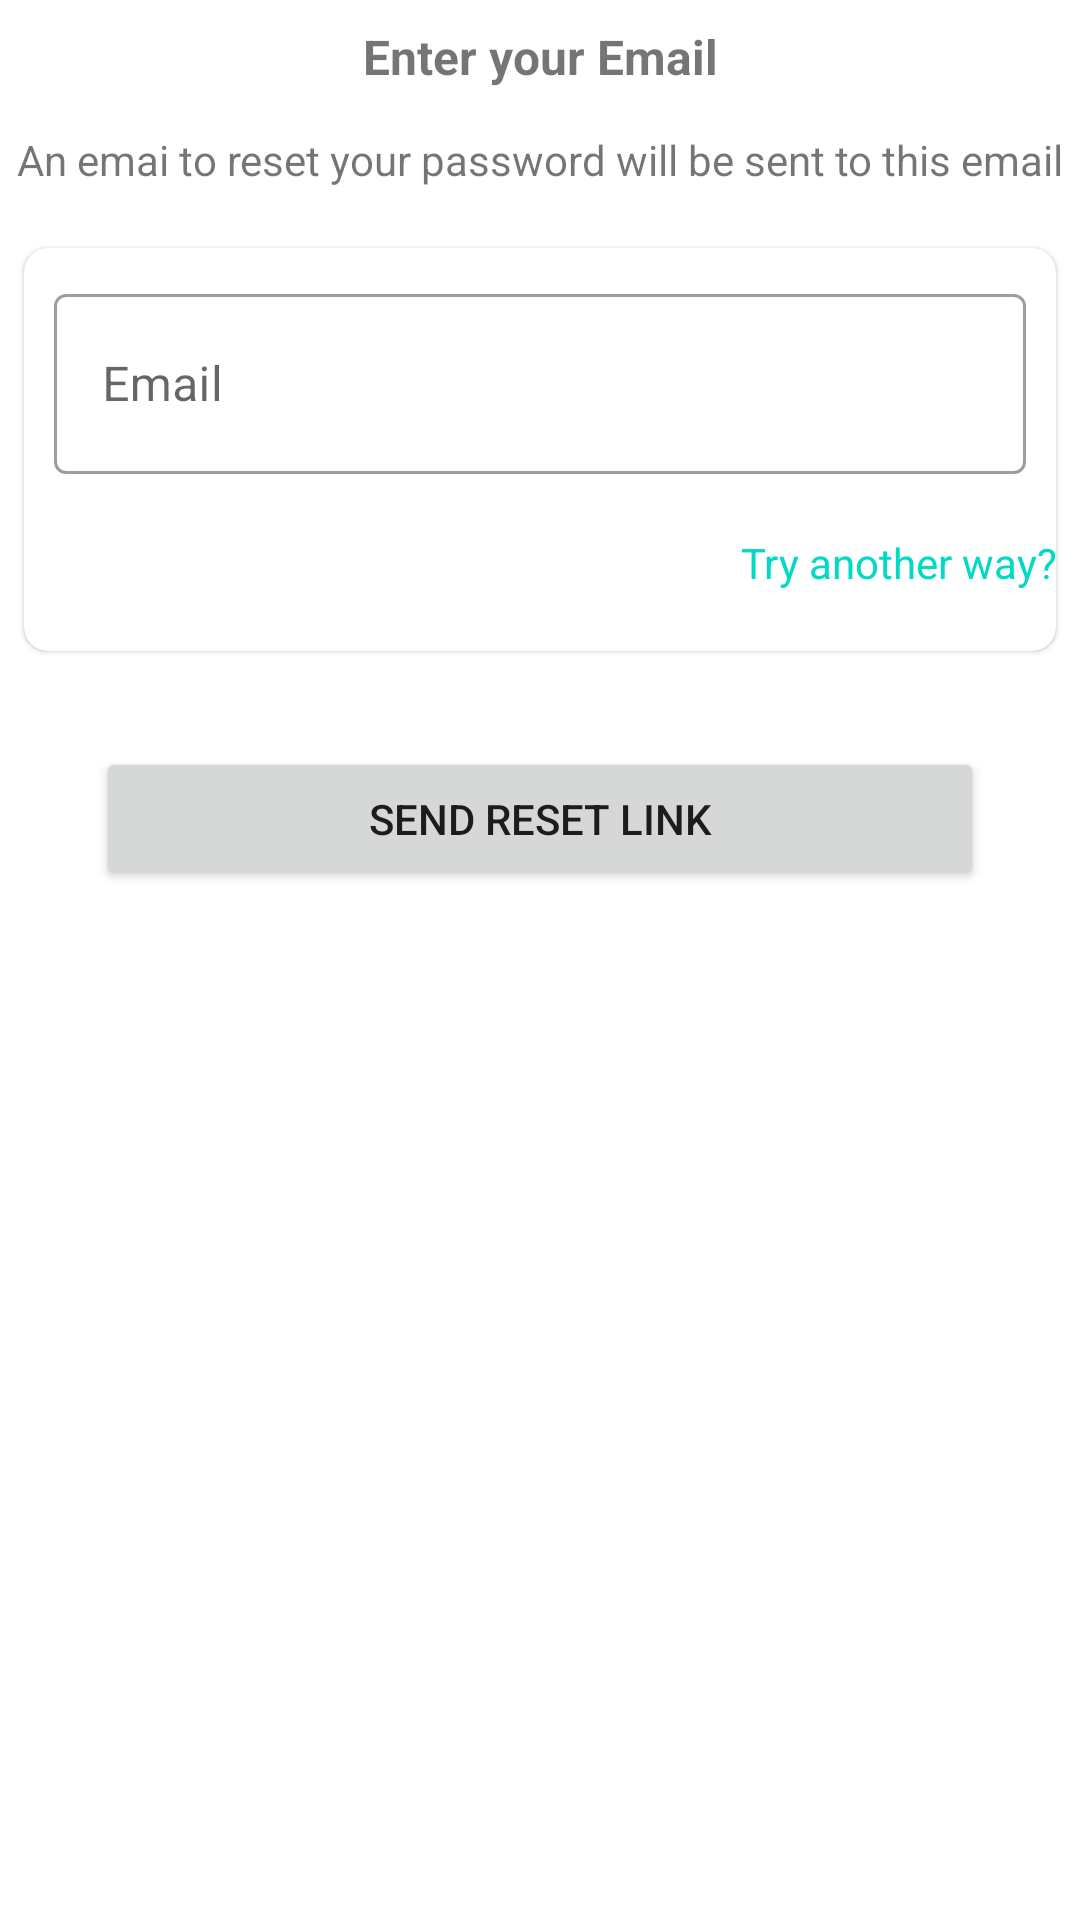

Write the Android layout XML for this screen, with the resource values it uses.
<!-- AndroidManifest.xml: application theme Theme.Eucossa -->
<!-- res/layout/activity_reset.xml -->
<?xml version="1.0" encoding="utf-8"?>
<androidx.constraintlayout.widget.ConstraintLayout xmlns:android="http://schemas.android.com/apk/res/android"
    xmlns:app="http://schemas.android.com/apk/res-auto"
    xmlns:tools="http://schemas.android.com/tools"
    android:layout_width="match_parent"
    android:layout_height="match_parent"
    tools:context=".authentication.ResetActivity">

    <TextView
        android:id="@+id/RtextView2"
        android:layout_width="wrap_content"
        android:layout_height="wrap_content"
        android:layout_marginTop="8dp"
        android:text="Enter your Email"
        android:textSize="16sp"
        android:textStyle="bold"
        app:layout_constraintEnd_toEndOf="parent"
        app:layout_constraintStart_toStartOf="parent"
        app:layout_constraintTop_toTopOf="parent" />

    <TextView
        android:id="@+id/RtextView3"
        android:layout_width="wrap_content"
        android:layout_height="wrap_content"
        android:layout_marginTop="14dp"
        android:textAlignment="center"
        android:text="An emai to reset your password will be sent to this email"
        app:layout_constraintEnd_toEndOf="parent"
        app:layout_constraintStart_toStartOf="parent"
        app:layout_constraintTop_toBottomOf="@+id/RtextView2" />

    <com.google.android.material.card.MaterialCardView
        android:id="@+id/RmaterialCardView"
        android:layout_width="0dp"
        android:layout_height="wrap_content"
        android:layout_marginStart="8dp"
        android:layout_marginTop="20dp"
        android:layout_marginEnd="8dp"
        app:cardCornerRadius="8dp"
        app:layout_constraintEnd_toEndOf="parent"
        app:layout_constraintStart_toStartOf="parent"
        app:layout_constraintTop_toBottomOf="@+id/RtextView3">

        <LinearLayout
            android:layout_width="match_parent"
            android:layout_height="match_parent"
            android:orientation="vertical">

            <com.google.android.material.textfield.TextInputLayout
                android:id="@+id/Remail"
                style="@style/Widget.MaterialComponents.TextInputLayout.OutlinedBox"
                android:layout_width="match_parent"
                android:layout_height="wrap_content"
                android:layout_marginStart="10dp"
                android:layout_marginTop="10dp"
                android:layout_marginEnd="10dp">

                <com.google.android.material.textfield.TextInputEditText
                    android:id="@+id/resetmail"
                    android:layout_width="match_parent"
                    android:layout_height="60dp"
                    android:hint="Email"
                    android:inputType="textEmailAddress" />
            </com.google.android.material.textfield.TextInputLayout>

            <TextView
                android:id="@+id/Rnoaccount"
                android:layout_width="match_parent"
                android:layout_height="wrap_content"
                android:layout_marginTop="20dp"
                android:gravity="end"
                android:layout_marginBottom="20dp"
                android:textColor="@color/teal_200"
                android:text="Try another way?" />
        </LinearLayout>

    </com.google.android.material.card.MaterialCardView>

    <Button
        android:id="@+id/sendReset"
        android:layout_width="fill_parent"
        android:layout_height="wrap_content"
        android:layout_marginStart="32dp"
        android:layout_marginTop="32dp"
        android:layout_marginEnd="32dp"
        android:text="SEND RESET LINK"
        app:layout_constraintEnd_toEndOf="parent"
        app:layout_constraintStart_toStartOf="parent"
        app:layout_constraintTop_toBottomOf="@+id/RmaterialCardView" />



</androidx.constraintlayout.widget.ConstraintLayout>
<!-- resources referenced by this layout -->
<resources>
  <color name="teal_200">#FF03DAC5</color>
  <style name="Theme.Eucossa" parent="Theme.MaterialComponents.DayNight.DarkActionBar">
          
          <item name="colorPrimary">@color/purple_500</item>
          <item name="colorPrimaryVariant">@color/purple_700</item>
          <item name="colorOnPrimary">@color/white</item>
          
          <item name="colorSecondary">@color/teal_200</item>
          <item name="colorSecondaryVariant">@color/teal_700</item>
          <item name="colorOnSecondary">@color/black</item>
          
          <item name="android:statusBarColor">?attr/colorPrimaryVariant</item>
          
      </style>
  <color name="purple_500">#FF6200EE</color>
  <color name="purple_700">#FF3700B3</color>
  <color name="white">#FFFFFFFF</color>
  <color name="teal_700">#FF018786</color>
  <color name="black">#FF000000</color>
</resources>
